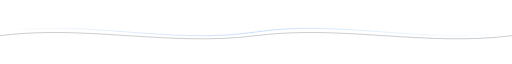
t = 0.00 s
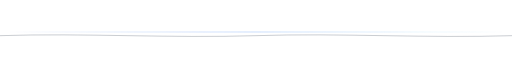
t = 1.50 s
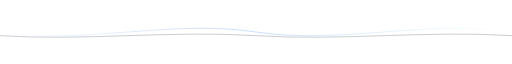
t = 3.00 s
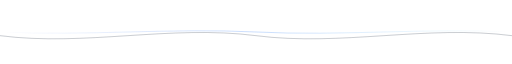
t = 4.00 s
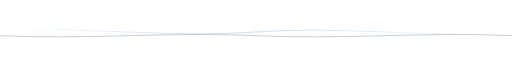
t = 5.25 s
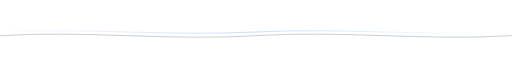
t = 7.00 s

The animated SVG that drew these frames (rendered in a browser with its animation timeline set to each time). Animation: 2 SMIL elements (animate=2); one cycle of 8.00 s, repeats indefinitely.

<svg width="1400" height="90" viewBox="0 0 1400 90" fill="none" xmlns="http://www.w3.org/2000/svg">
  <defs>
    <linearGradient id="waveGrad" x1="0" y1="0" x2="1400" y2="0" gradientUnits="userSpaceOnUse">
      <stop offset="0%" stop-color="#2563EB" stop-opacity="0"/>
      <stop offset="50%" stop-color="#3B82F6" stop-opacity="0.55"/>
      <stop offset="100%" stop-color="#38BDF8" stop-opacity="0"/>
    </linearGradient>
  </defs>
  <g opacity="0.9">
    <path fill="none" stroke="url(#waveGrad)" stroke-width="1.5">
      <animate attributeName="d" dur="6s" repeatCount="indefinite"
        values="
          M0,45 C 233,10 466,80 700,45 C 933,10 1166,80 1400,45;
          M0,45 C 233,80 466,10 700,45 C 933,80 1166,10 1400,45;
          M0,45 C 233,10 466,80 700,45 C 933,10 1166,80 1400,45"/>
    </path>
    <path fill="none" stroke="#1E293B" stroke-width="1" opacity="0.7">
      <animate attributeName="d" dur="8s" repeatCount="indefinite"
        values="
          M0,55 C 233,25 466,85 700,55 C 933,25 1166,85 1400,55;
          M0,55 C 233,85 466,25 700,55 C 933,85 1166,25 1400,55;
          M0,55 C 233,25 466,85 700,55 C 933,25 1166,85 1400,55"/>
    </path>
  </g>
</svg>
